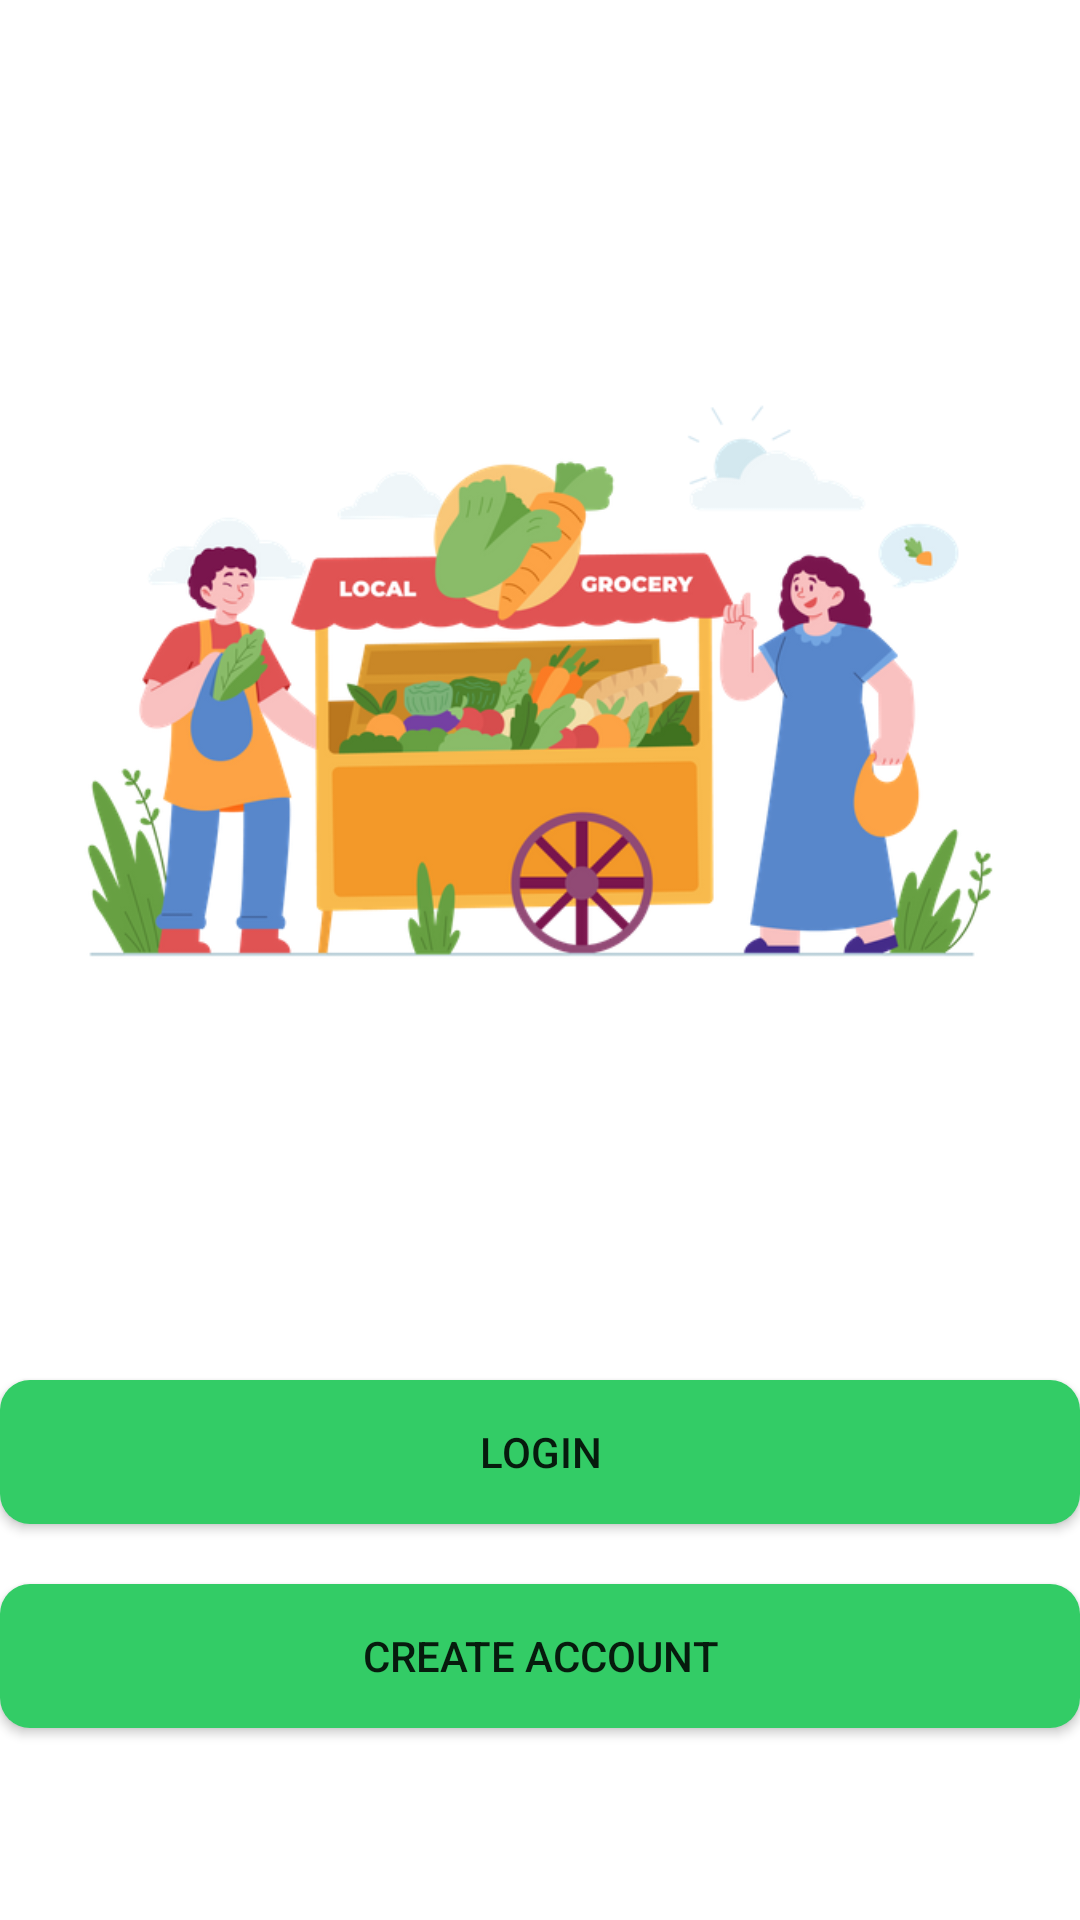

This screen was rendered from an Android layout file. Write that file and the resources it references.
<!-- AndroidManifest.xml: application theme Theme.MyApplication -->
<!-- res/layout/activity_seller_main.xml -->
<?xml version="1.0" encoding="utf-8"?>
<androidx.constraintlayout.widget.ConstraintLayout xmlns:android="http://schemas.android.com/apk/res/android"
    xmlns:app="http://schemas.android.com/apk/res-auto"
    xmlns:tools="http://schemas.android.com/tools"
    android:layout_width="match_parent"
    android:layout_height="match_parent"
    android:layout_margin="10dp"
    android:backgroundTint="@color/light"
    tools:context=".activities.MainActivity">

    <ImageView
        android:id="@+id/imageView10"
        android:layout_width="match_parent"
        android:layout_height="245dp"
        app:layout_constraintBottom_toTopOf="@+id/button6"
        app:layout_constraintEnd_toEndOf="parent"
        app:layout_constraintHorizontal_bias="1.0"
        app:layout_constraintStart_toStartOf="parent"
        app:layout_constraintTop_toTopOf="parent"
        app:srcCompat="@drawable/shops" />

    <Button
        android:id="@+id/button31"
        android:layout_width="match_parent"
        android:layout_height="@dimen/button_height"
        android:layout_marginBottom="64dp"
        android:background="@drawable/custom_button"
        android:text="@string/Create_Account_btn_txt"
        android:textSize="@dimen/button_text_size"
        app:layout_constraintBottom_toBottomOf="parent"
        app:layout_constraintEnd_toEndOf="parent"
        app:layout_constraintHorizontal_bias="0.0"
        app:layout_constraintStart_toStartOf="parent" />
    <Button
        android:id="@+id/button6"
        android:layout_width="match_parent"
        android:layout_height="@dimen/button_height"
        android:layout_marginBottom="20dp"
        android:text="@string/login_button"
        android:textSize="@dimen/button_text_size"
        android:background="@drawable/custom_button"
        app:layout_constraintBottom_toTopOf="@+id/button31"
        app:layout_constraintEnd_toEndOf="parent"
        app:layout_constraintHorizontal_bias="0.0"
        app:layout_constraintStart_toStartOf="parent" />
</androidx.constraintlayout.widget.ConstraintLayout>
<!-- resources referenced by this layout -->
<resources>
  <color name="light">#EBF4FA</color>
  <!-- drawable custom_button (drawable) -->
  <?xml version="1.0" encoding="utf-8"?>
  <shape xmlns:android="http://schemas.android.com/apk/res/android"
      android:shape="rectangle">
  
      <solid android:color="#33CC66"/>
      <corners android:radius="10dp" />
  
  </shape>
  <!-- drawable shops: png bitmap (drawable, 124600 bytes) -->
  <string name="Create_Account_btn_txt">Create Account</string>
  <string name="login_button">Login</string>
  <style name="Theme.MyApplication" parent="Theme.MaterialComponents.DayNight.DarkActionBar">
          
          <item name="colorPrimary">#33CC66</item>
          <item name="colorPrimaryVariant">#33CC66</item>
          <item name="colorOnPrimary">@color/white</item>
          
          <item name="colorSecondary">@color/teal_200</item>
          <item name="colorSecondaryVariant">@color/teal_700</item>
          <item name="colorOnSecondary">@color/black</item>
          
          <item name="android:statusBarColor">?attr/colorPrimaryVariant</item>
          
      </style>
  <color name="white">#FFFFFFFF</color>
  <color name="teal_200">#FF03DAC5</color>
  <color name="teal_700">#FF018786</color>
  <color name="black">#FF000000</color>
</resources>
